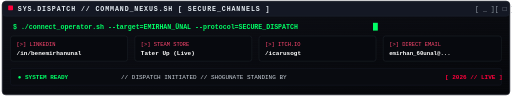
t = 0.00 s
t = 0.12 s: frame unchanged from t = 0.00 s, image omitted
t = 0.37 s: frame unchanged from t = 0.00 s, image omitted
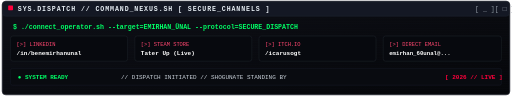
t = 0.50 s
t = 0.63 s: frame unchanged from t = 0.50 s, image omitted
t = 0.88 s: frame unchanged from t = 0.50 s, image omitted

The animated SVG that drew these frames (rendered in a browser with its animation timeline set to each time). Animation: 1 CSS @keyframes rule; one cycle of 1.00 s, repeats indefinitely.

<svg width="850" height="160" viewBox="0 0 850 160" fill="none" xmlns="http://www.w3.org/2000/svg">
  <defs>
    <style>
      @keyframes blink_cur {
        0%, 49% { opacity: 1; }
        50%, 100% { opacity: 0; }
      }
      .cur-blink { animation: blink_cur 1s infinite; }
    </style>
    <linearGradient id="disp_bg" x1="0%" y1="0%" x2="100%" y2="100%">
      <stop offset="0%" stop-color="#0e1017"/>
      <stop offset="100%" stop-color="#050609"/>
    </linearGradient>
    <pattern id="disp_crt" width="4" height="4" patternUnits="userSpaceOnUse">
      <line x1="0" y1="4" x2="4" y2="4" stroke="#121620" stroke-width="0.75"/>
    </pattern>
  </defs>

  <!-- Frame -->
  <rect x="2" y="2" width="846" height="156" rx="6" fill="url(#disp_bg)" stroke="#222530" stroke-width="1.2"/>
  <rect x="3" y="3" width="844" height="154" fill="url(#disp_crt)" opacity="0.4"/>

  <!-- Titlebar -->
  <rect x="3" y="3" width="844" height="24" rx="5" fill="#141824" stroke="#1f2430" stroke-width="0.8"/>
  <rect x="12" y="9" width="8" height="8" rx="1" fill="#ff003c"/>
  <text x="28" y="19" font-family="'Consolas', monospace" font-size="11" font-weight="700" fill="#e6edf3" letter-spacing="1.5">SYS.DISPATCH // COMMAND_NEXUS.SH [ SECURE_CHANNELS ]</text>
  <text x="790" y="19" font-family="monospace" font-size="11" fill="#8b949e">[ _ ][ □ ][ X ]</text>

  <!-- Terminal Command -->
  <text x="20" y="48" font-family="'Consolas', monospace" font-size="11" font-weight="700" fill="#00ff66">$ ./connect_operator.sh --target=EMIRHAN_ÜNAL --protocol=SECURE_DISPATCH</text>
  <rect x="620" y="38" width="8" height="13" fill="#00ff66" class="cur-blink"/>

  <!-- 4 Channel Links -->
  <rect x="16" y="60" width="195" height="42" rx="4" fill="#07090e" stroke="#21262d" stroke-width="0.8"/>
  <text x="26" y="77" font-family="'Consolas', monospace" font-size="9" fill="#ff4770">[>] LINKEDIN</text>
  <text x="26" y="92" font-family="'Consolas', monospace" font-size="10" font-weight="700" fill="#ffffff">/in/benemirhanunal</text>

  <rect x="223" y="60" width="195" height="42" rx="4" fill="#07090e" stroke="#21262d" stroke-width="0.8"/>
  <text x="233" y="77" font-family="'Consolas', monospace" font-size="9" fill="#ff4770">[>] STEAM STORE</text>
  <text x="233" y="92" font-family="'Consolas', monospace" font-size="10" font-weight="700" fill="#ffffff">Tater Up (Live)</text>

  <rect x="430" y="60" width="195" height="42" rx="4" fill="#07090e" stroke="#21262d" stroke-width="0.8"/>
  <text x="440" y="77" font-family="'Consolas', monospace" font-size="9" fill="#ff4770">[>] ITCH.IO</text>
  <text x="440" y="92" font-family="'Consolas', monospace" font-size="10" font-weight="700" fill="#ffffff">/icarusogt</text>

  <rect x="637" y="60" width="197" height="42" rx="4" fill="#07090e" stroke="#21262d" stroke-width="0.8"/>
  <text x="647" y="77" font-family="'Consolas', monospace" font-size="9" fill="#ff4770">[>] DIRECT EMAIL</text>
  <text x="647" y="92" font-family="'Consolas', monospace" font-size="9.5" font-weight="700" fill="#ffffff">emirhan_60unal@...</text>

  <!-- Status Bar -->
  <rect x="16" y="114" width="818" height="28" rx="3" fill="#090b10" stroke="#181c28" stroke-width="0.8"/>
  <text x="28" y="132" font-family="'Consolas', monospace" font-size="10" font-weight="700" fill="#00ff66">● SYSTEM READY</text>
  <text x="200" y="132" font-family="'Consolas', monospace" font-size="10" fill="#c9d1d9">// DISPATCH INITIATED // SHOGUNATE STANDING BY</text>
  <text x="740" y="132" font-family="'Consolas', monospace" font-size="10" font-weight="700" fill="#ff003c">[ 2026 // LIVE ]</text>
</svg>
